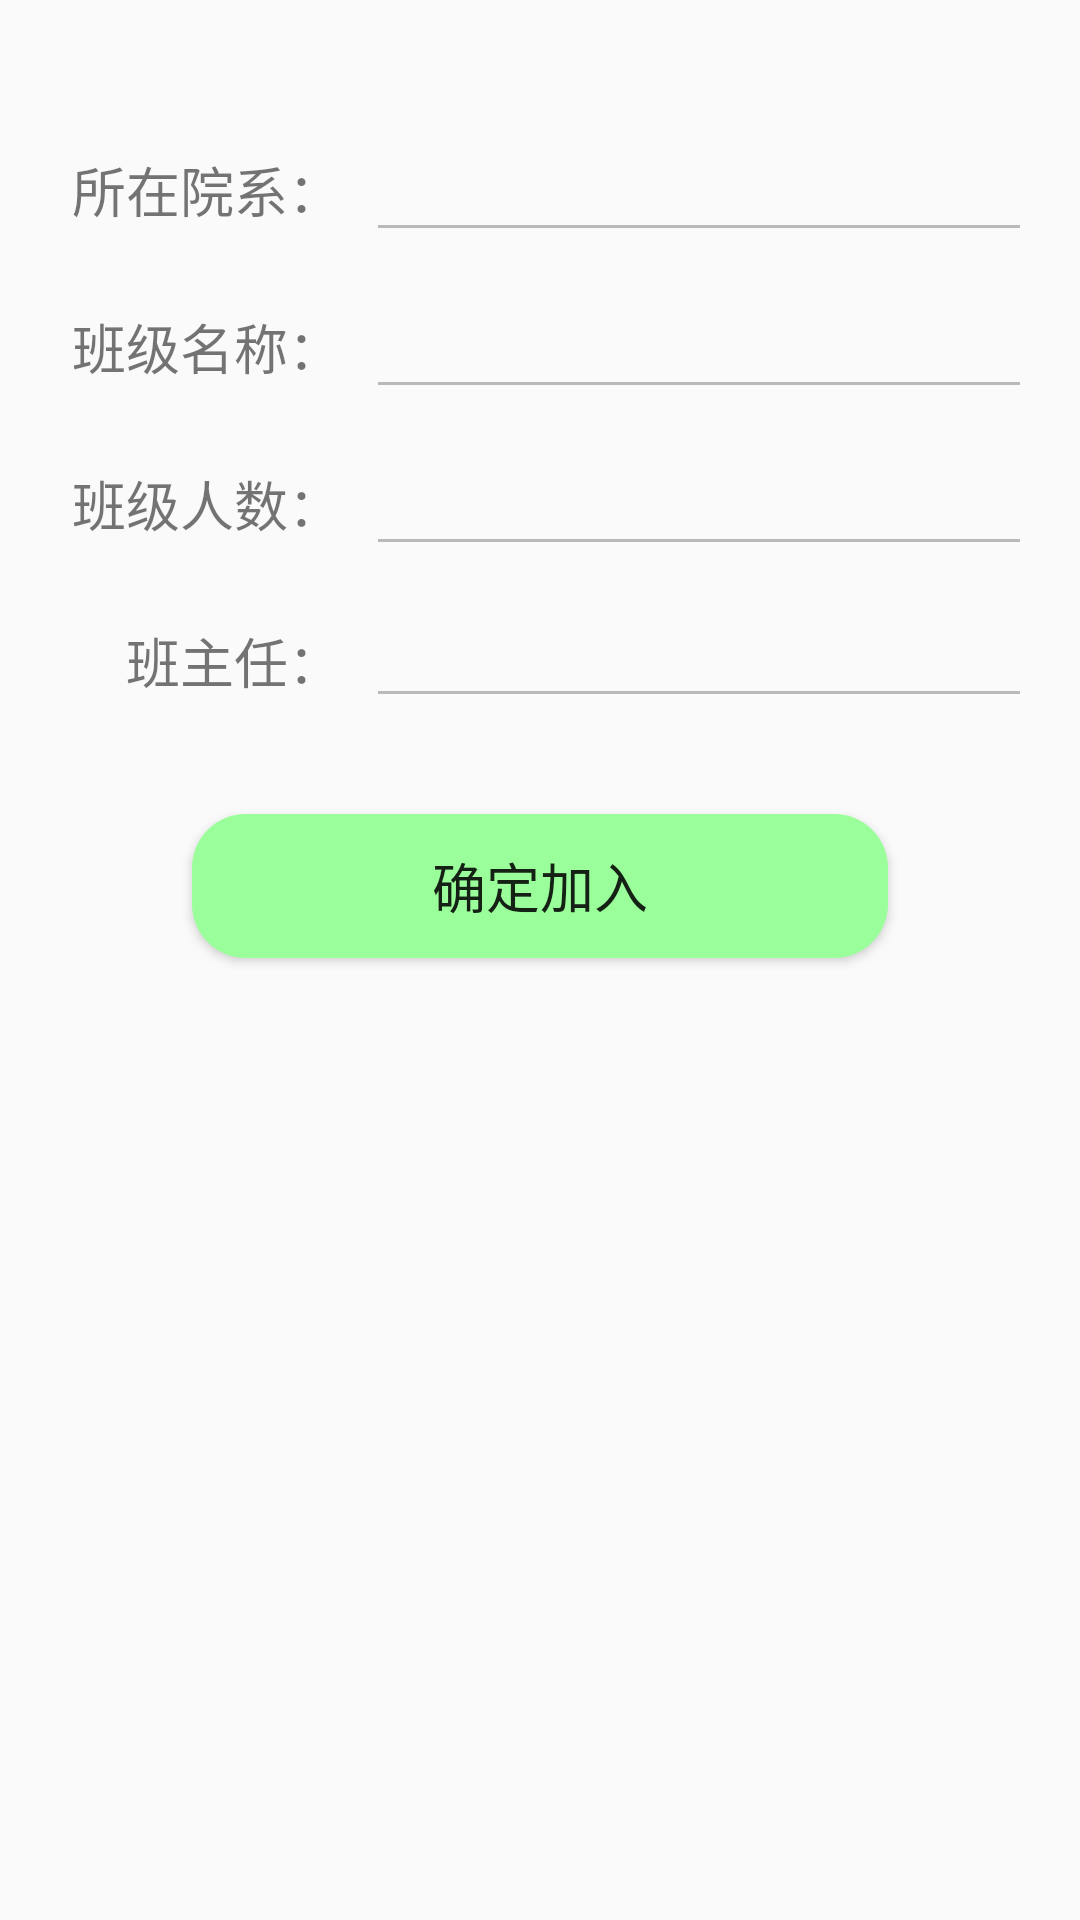

Reconstruct the res/layout file that produces this screen, plus the resources it refers to.
<!-- AndroidManifest.xml: application theme AppTheme -->
<!-- res/layout/activity_class_scan.xml -->
<?xml version="1.0" encoding="utf-8"?>
<android.support.constraint.ConstraintLayout xmlns:android="http://schemas.android.com/apk/res/android"
    xmlns:app="http://schemas.android.com/apk/res-auto"
    xmlns:tools="http://schemas.android.com/tools"
    android:layout_width="match_parent"
    android:layout_height="match_parent"
    tools:context=".ScanClassActivity">

    <TextView
        android:id="@+id/textView5"
        android:layout_width="wrap_content"
        android:layout_height="wrap_content"
        android:layout_marginStart="24dp"
        android:layout_marginTop="50dp"
        android:text="所在院系："
        android:textSize="18sp"
        app:layout_constraintStart_toStartOf="parent"
        app:layout_constraintTop_toTopOf="parent" />

    <EditText
        android:id="@+id/class_faculty_edit"
        android:layout_width="0dp"
        android:layout_height="wrap_content"
        android:layout_marginStart="8dp"
        android:layout_marginEnd="16dp"
        android:ems="10"
        android:enabled="false"
        android:inputType="textPersonName"
        android:textColor="@android:color/black"
        app:layout_constraintBottom_toBottomOf="@+id/textView5"
        app:layout_constraintEnd_toEndOf="parent"
        app:layout_constraintStart_toEndOf="@+id/textView5"
        app:layout_constraintTop_toTopOf="@+id/textView5" />

    <TextView
        android:id="@+id/textView13"
        android:layout_width="wrap_content"
        android:layout_height="wrap_content"
        android:layout_marginTop="26dp"
        android:text="班级名称："
        android:textSize="18sp"
        app:layout_constraintEnd_toEndOf="@+id/textView5"
        app:layout_constraintStart_toStartOf="@+id/textView5"
        app:layout_constraintTop_toBottomOf="@+id/textView5" />

    <EditText
        android:id="@+id/class_name_edit"
        android:layout_width="0dp"
        android:layout_height="wrap_content"
        android:ems="10"
        android:enabled="false"
        android:inputType="textPersonName"
        android:textColor="@android:color/black"
        app:layout_constraintBottom_toBottomOf="@+id/textView13"
        app:layout_constraintEnd_toEndOf="@+id/class_faculty_edit"
        app:layout_constraintStart_toStartOf="@+id/class_faculty_edit"
        app:layout_constraintTop_toTopOf="@+id/textView13" />

    <TextView
        android:id="@+id/textView14"
        android:layout_width="wrap_content"
        android:layout_height="wrap_content"
        android:layout_marginTop="26dp"
        android:text="班级人数："
        android:textSize="18sp"
        app:layout_constraintEnd_toEndOf="@+id/textView13"
        app:layout_constraintStart_toStartOf="@+id/textView13"
        app:layout_constraintTop_toBottomOf="@+id/textView13" />

    <EditText
        android:id="@+id/total_edit"
        android:layout_width="0dp"
        android:layout_height="wrap_content"
        android:ems="10"
        android:enabled="false"
        android:inputType="textPersonName"
        android:textColor="@android:color/black"
        app:layout_constraintBottom_toBottomOf="@+id/textView14"
        app:layout_constraintEnd_toEndOf="@+id/class_name_edit"
        app:layout_constraintStart_toStartOf="@+id/class_name_edit"
        app:layout_constraintTop_toTopOf="@+id/textView14" />

    <TextView
        android:id="@+id/textView15"
        android:layout_width="wrap_content"
        android:layout_height="wrap_content"
        android:layout_marginTop="26dp"
        android:layout_marginEnd="8dp"
        android:text="班主任："
        android:textSize="18sp"
        app:layout_constraintEnd_toStartOf="@+id/total_edit"
        app:layout_constraintTop_toBottomOf="@+id/textView14" />

    <EditText
        android:id="@+id/cteacher_edit"
        android:layout_width="0dp"
        android:layout_height="wrap_content"
        android:ems="10"
        android:enabled="false"
        android:inputType="textPersonName"
        android:textColor="@android:color/black"
        app:layout_constraintBottom_toBottomOf="@+id/textView15"
        app:layout_constraintEnd_toEndOf="@+id/total_edit"
        app:layout_constraintStart_toStartOf="@+id/total_edit"
        app:layout_constraintTop_toTopOf="@+id/textView15"
        app:layout_constraintVertical_bias="0.619" />

    <Button
        android:id="@+id/ok_class_btn"
        android:layout_width="0dp"
        android:layout_height="wrap_content"
        android:layout_marginStart="64dp"
        android:layout_marginTop="32dp"
        android:layout_marginEnd="64dp"
        android:background="@drawable/bg_green"
        android:text="确定加入"
        android:textSize="18sp"
        app:layout_constraintEnd_toEndOf="parent"
        app:layout_constraintStart_toStartOf="parent"
        app:layout_constraintTop_toBottomOf="@+id/cteacher_edit" />

</android.support.constraint.ConstraintLayout>
<!-- resources referenced by this layout -->
<resources>
  <!-- drawable bg_green (drawable) -->
  <?xml version="1.0" encoding="utf-8"?>
  <shape
      xmlns:android="http://schemas.android.com/apk/res/android"
      android:shape="rectangle">
  
      <corners android:radius="18dp"/>
      <solid  android:color="#9AFF9A"/>
  
  </shape>
  <style name="AppTheme" parent="Theme.AppCompat.Light.DarkActionBar">
          
          <item name="colorPrimary">@color/colorPrimary</item>
          <item name="colorPrimaryDark">@color/colorPrimaryDark</item>
          <item name="colorAccent">@color/colorAccent</item>
      </style>
  <color name="colorPrimary">#009ACD</color>
  <color name="colorPrimaryDark">#00574B</color>
  <color name="colorAccent">#D81B60</color>
</resources>
